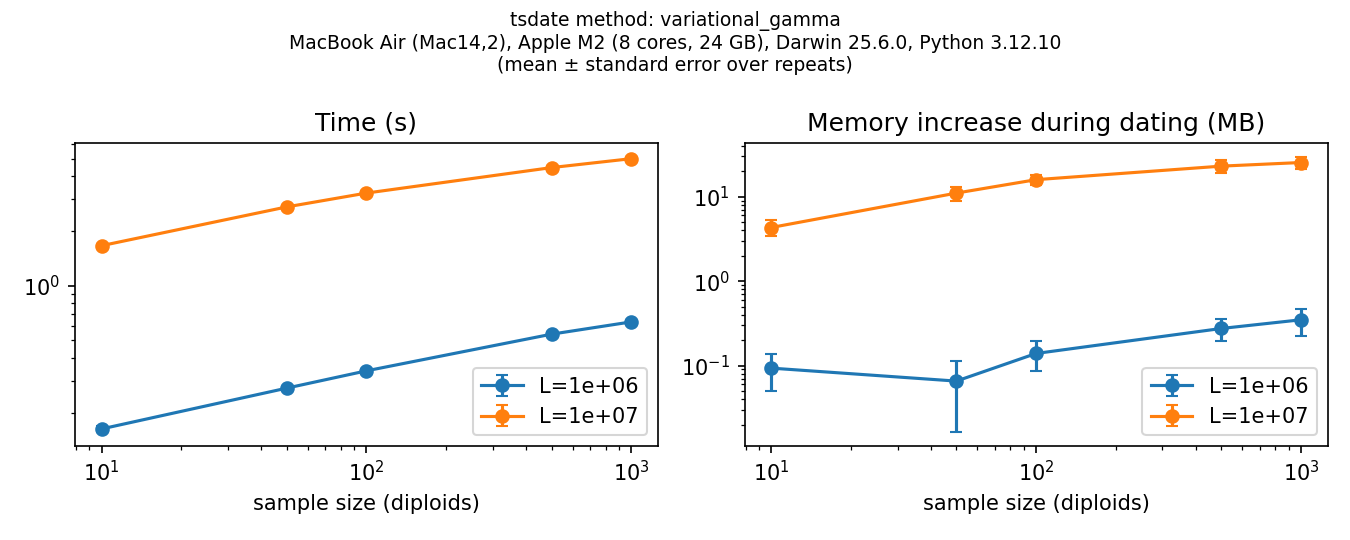

Data behind this chart, as committed beside it:
sample_size, length, seed, inferred, method, num_nodes, num_edges, num_trees, num_mutations, time_s, baseline_rss_mb, peak_rss_mb, extra_rss_mb, tsdate_version, git_sha, machine, cpu, cpu_cores, ram_gb, os, python, timestamp
10, 1000000, 1, False, variational_gamma, 763, 3494, 1082, 1385, 0.142, 477, 477.2, 0.1311, 0.2.4, be6cd02-dirty, MacBook Air (Mac14,2), Apple M2, 8, 24, Darwin 25.6.0, 3.12.10, 2026-11-02T23:06:04
10, 1000000, 2, False, variational_gamma, 797, 3725, 1129, 1358, 0.1629, 482.9, 482.9, 0.01638, 0.2.4, be6cd02-dirty, MacBook Air (Mac14,2), Apple M2, 8, 24, Darwin 25.6.0, 3.12.10, 2026-11-02T23:06:04
10, 1000000, 3, False, variational_gamma, 859, 4124, 1244, 1521, 0.189, 397.1, 397.5, 0.3768, 0.2.4, be6cd02-dirty, MacBook Air (Mac14,2), Apple M2, 8, 24, Darwin 25.6.0, 3.12.10, 2026-11-02T23:06:04
10, 1000000, 4, False, variational_gamma, 841, 3846, 1162, 1489, 0.1712, 429.3, 429.3, 0.01638, 0.2.4, be6cd02-dirty, MacBook Air (Mac14,2), Apple M2, 8, 24, Darwin 25.6.0, 3.12.10, 2026-11-02T23:06:04
10, 1000000, 5, False, variational_gamma, 686, 3239, 959, 1255, 0.129, 469.8, 469.8, 0.01638, 0.2.4, be6cd02-dirty, MacBook Air (Mac14,2), Apple M2, 8, 24, Darwin 25.6.0, 3.12.10, 2026-11-02T23:06:04
10, 1000000, 6, False, variational_gamma, 863, 3872, 1170, 1495, 0.1567, 471.2, 471.5, 0.3113, 0.2.4, be6cd02-dirty, MacBook Air (Mac14,2), Apple M2, 8, 24, Darwin 25.6.0, 3.12.10, 2026-11-02T23:06:04
10, 1000000, 7, False, variational_gamma, 791, 3602, 1113, 1346, 0.1598, 476.6, 476.7, 0.01638, 0.2.4, be6cd02-dirty, MacBook Air (Mac14,2), Apple M2, 8, 24, Darwin 25.6.0, 3.12.10, 2026-11-02T23:06:04
10, 1000000, 8, False, variational_gamma, 823, 3804, 1156, 1404, 0.1748, 444.9, 444.9, 0.01638, 0.2.4, be6cd02-dirty, MacBook Air (Mac14,2), Apple M2, 8, 24, Darwin 25.6.0, 3.12.10, 2026-11-02T23:06:04
10, 1000000, 9, False, variational_gamma, 911, 4279, 1304, 1525, 0.189, 472.6, 472.6, 0.01638, 0.2.4, be6cd02-dirty, MacBook Air (Mac14,2), Apple M2, 8, 24, Darwin 25.6.0, 3.12.10, 2026-11-02T23:06:04
10, 1000000, 10, False, variational_gamma, 744, 3437, 1039, 1267, 0.1535, 474.1, 474.1, 0.01638, 0.2.4, be6cd02-dirty, MacBook Air (Mac14,2), Apple M2, 8, 24, Darwin 25.6.0, 3.12.10, 2026-11-02T23:06:04
10, 10000000, 1, False, variational_gamma, 7549, 38405, 11632, 14199, 1.672, 476.5, 483.7, 7.143, 0.2.4, be6cd02-dirty, MacBook Air (Mac14,2), Apple M2, 8, 24, Darwin 25.6.0, 3.12.10, 2026-11-02T23:06:04
10, 10000000, 2, False, variational_gamma, 7585, 37842, 11531, 13755, 1.51, 473.4, 480.1, 6.767, 0.2.4, be6cd02-dirty, MacBook Air (Mac14,2), Apple M2, 8, 24, Darwin 25.6.0, 3.12.10, 2026-11-02T23:06:04
10, 10000000, 3, False, variational_gamma, 7572, 37668, 11477, 14085, 1.666, 471, 480.2, 9.191, 0.2.4, be6cd02-dirty, MacBook Air (Mac14,2), Apple M2, 8, 24, Darwin 25.6.0, 3.12.10, 2026-11-02T23:06:04
10, 10000000, 4, False, variational_gamma, 7561, 37523, 11515, 14161, 1.729, 493.3, 495.6, 2.228, 0.2.4, be6cd02-dirty, MacBook Air (Mac14,2), Apple M2, 8, 24, Darwin 25.6.0, 3.12.10, 2026-11-02T23:06:04
10, 10000000, 5, False, variational_gamma, 7625, 38287, 11599, 14363, 1.583, 500.7, 500.8, 0.1311, 0.2.4, be6cd02-dirty, MacBook Air (Mac14,2), Apple M2, 8, 24, Darwin 25.6.0, 3.12.10, 2026-11-02T23:06:04
10, 10000000, 6, False, variational_gamma, 7501, 38258, 11576, 13823, 1.713, 501.8, 503.3, 1.442, 0.2.4, be6cd02-dirty, MacBook Air (Mac14,2), Apple M2, 8, 24, Darwin 25.6.0, 3.12.10, 2026-11-02T23:06:04
10, 10000000, 7, False, variational_gamma, 7742, 39008, 11904, 14679, 1.793, 492.2, 495.3, 3.08, 0.2.4, be6cd02-dirty, MacBook Air (Mac14,2), Apple M2, 8, 24, Darwin 25.6.0, 3.12.10, 2026-11-02T23:06:04
10, 10000000, 8, False, variational_gamma, 7500, 37992, 11557, 14106, 1.72, 501.5, 507.6, 6.144, 0.2.4, be6cd02-dirty, MacBook Air (Mac14,2), Apple M2, 8, 24, Darwin 25.6.0, 3.12.10, 2026-11-02T23:06:04
10, 10000000, 9, False, variational_gamma, 7602, 38169, 11636, 14220, 1.598, 500.7, 505.4, 4.719, 0.2.4, be6cd02-dirty, MacBook Air (Mac14,2), Apple M2, 8, 24, Darwin 25.6.0, 3.12.10, 2026-11-02T23:06:04
10, 10000000, 10, False, variational_gamma, 7818, 39726, 12083, 14594, 1.622, 499.1, 501.4, 2.376, 0.2.4, be6cd02-dirty, MacBook Air (Mac14,2), Apple M2, 8, 24, Darwin 25.6.0, 3.12.10, 2026-11-02T23:06:04
50, 1000000, 1, False, variational_gamma, 1451, 6604, 1834, 2176, 0.2899, 462.6, 462.7, 0.01638, 0.2.4, be6cd02-dirty, MacBook Air (Mac14,2), Apple M2, 8, 24, Darwin 25.6.0, 3.12.10, 2026-11-02T23:06:04
50, 1000000, 2, False, variational_gamma, 1389, 6261, 1720, 2003, 0.2466, 471.1, 471.1, 0.01638, 0.2.4, be6cd02-dirty, MacBook Air (Mac14,2), Apple M2, 8, 24, Darwin 25.6.0, 3.12.10, 2026-11-02T23:06:04
50, 1000000, 3, False, variational_gamma, 1475, 6915, 1893, 2254, 0.273, 472.9, 473.4, 0.5079, 0.2.4, be6cd02-dirty, MacBook Air (Mac14,2), Apple M2, 8, 24, Darwin 25.6.0, 3.12.10, 2026-11-02T23:06:04
50, 1000000, 4, False, variational_gamma, 1425, 6416, 1757, 2170, 0.2802, 473, 473, 0.01638, 0.2.4, be6cd02-dirty, MacBook Air (Mac14,2), Apple M2, 8, 24, Darwin 25.6.0, 3.12.10, 2026-11-02T23:06:04
50, 1000000, 5, False, variational_gamma, 1437, 6750, 1844, 2121, 0.2649, 471.3, 471.3, 0.01638, 0.2.4, be6cd02-dirty, MacBook Air (Mac14,2), Apple M2, 8, 24, Darwin 25.6.0, 3.12.10, 2026-11-02T23:06:04
50, 1000000, 6, False, variational_gamma, 1435, 6715, 1861, 2116, 0.2922, 473.3, 473.3, 0.01638, 0.2.4, be6cd02-dirty, MacBook Air (Mac14,2), Apple M2, 8, 24, Darwin 25.6.0, 3.12.10, 2026-11-02T23:06:04
50, 1000000, 7, False, variational_gamma, 1497, 6861, 1907, 2140, 0.2729, 472.2, 472.2, 0.01638, 0.2.4, be6cd02-dirty, MacBook Air (Mac14,2), Apple M2, 8, 24, Darwin 25.6.0, 3.12.10, 2026-11-02T23:06:04
50, 1000000, 8, False, variational_gamma, 1450, 6681, 1841, 2067, 0.2913, 467.7, 467.7, 0.01638, 0.2.4, be6cd02-dirty, MacBook Air (Mac14,2), Apple M2, 8, 24, Darwin 25.6.0, 3.12.10, 2026-11-02T23:06:04
50, 1000000, 9, False, variational_gamma, 1431, 6660, 1831, 2209, 0.2634, 466.3, 466.3, 0.01638, 0.2.4, be6cd02-dirty, MacBook Air (Mac14,2), Apple M2, 8, 24, Darwin 25.6.0, 3.12.10, 2026-11-02T23:06:04
50, 1000000, 10, False, variational_gamma, 1410, 6552, 1819, 2014, 0.2556, 477.1, 477.2, 0.01638, 0.2.4, be6cd02-dirty, MacBook Air (Mac14,2), Apple M2, 8, 24, Darwin 25.6.0, 3.12.10, 2026-11-02T23:06:04
50, 10000000, 1, False, variational_gamma, 11761, 65336, 18415, 20963, 2.554, 475, 498.6, 23.67, 0.2.4, be6cd02-dirty, MacBook Air (Mac14,2), Apple M2, 8, 24, Darwin 25.6.0, 3.12.10, 2026-11-02T23:06:04
50, 10000000, 2, False, variational_gamma, 11264, 61956, 17543, 20174, 2.699, 474.5, 489.5, 15.01, 0.2.4, be6cd02-dirty, MacBook Air (Mac14,2), Apple M2, 8, 24, Darwin 25.6.0, 3.12.10, 2026-11-02T23:06:04
50, 10000000, 3, False, variational_gamma, 11723, 64887, 18334, 21280, 2.855, 480.1, 494.9, 14.79, 0.2.4, be6cd02-dirty, MacBook Air (Mac14,2), Apple M2, 8, 24, Darwin 25.6.0, 3.12.10, 2026-11-02T23:06:04
50, 10000000, 4, False, variational_gamma, 11535, 63488, 17873, 20346, 2.818, 491.7, 498.8, 7.094, 0.2.4, be6cd02-dirty, MacBook Air (Mac14,2), Apple M2, 8, 24, Darwin 25.6.0, 3.12.10, 2026-11-02T23:06:04
50, 10000000, 5, False, variational_gamma, 11362, 63028, 17745, 20393, 2.552, 509.3, 522, 12.71, 0.2.4, be6cd02-dirty, MacBook Air (Mac14,2), Apple M2, 8, 24, Darwin 25.6.0, 3.12.10, 2026-11-02T23:06:04
50, 10000000, 6, False, variational_gamma, 11683, 64234, 18111, 20696, 2.885, 489.7, 496.2, 6.521, 0.2.4, be6cd02-dirty, MacBook Air (Mac14,2), Apple M2, 8, 24, Darwin 25.6.0, 3.12.10, 2026-11-02T23:06:04
50, 10000000, 7, False, variational_gamma, 11604, 64343, 18135, 20636, 2.603, 505.3, 511.7, 6.455, 0.2.4, be6cd02-dirty, MacBook Air (Mac14,2), Apple M2, 8, 24, Darwin 25.6.0, 3.12.10, 2026-11-02T23:06:04
50, 10000000, 8, False, variational_gamma, 11610, 64584, 18200, 20743, 2.685, 499.6, 499.6, 0.03277, 0.2.4, be6cd02-dirty, MacBook Air (Mac14,2), Apple M2, 8, 24, Darwin 25.6.0, 3.12.10, 2026-11-02T23:06:04
50, 10000000, 9, False, variational_gamma, 11527, 63699, 17978, 20752, 2.58, 506.1, 515.4, 9.322, 0.2.4, be6cd02-dirty, MacBook Air (Mac14,2), Apple M2, 8, 24, Darwin 25.6.0, 3.12.10, 2026-11-02T23:06:04
50, 10000000, 10, False, variational_gamma, 11864, 65097, 18412, 21046, 2.909, 501.4, 516.4, 14.91, 0.2.4, be6cd02-dirty, MacBook Air (Mac14,2), Apple M2, 8, 24, Darwin 25.6.0, 3.12.10, 2026-11-02T23:06:04
100, 1000000, 1, False, variational_gamma, 1781, 7783, 2055, 2330, 0.3369, 465.3, 465.6, 0.3113, 0.2.4, be6cd02-dirty, MacBook Air (Mac14,2), Apple M2, 8, 24, Darwin 25.6.0, 3.12.10, 2026-11-02T23:06:04
100, 1000000, 2, False, variational_gamma, 1740, 7650, 2001, 2267, 0.3373, 465.7, 465.7, 0.01638, 0.2.4, be6cd02-dirty, MacBook Air (Mac14,2), Apple M2, 8, 24, Darwin 25.6.0, 3.12.10, 2026-11-02T23:06:04
100, 1000000, 3, False, variational_gamma, 1816, 7900, 2098, 2385, 0.3464, 436.4, 436.5, 0.01638, 0.2.4, be6cd02-dirty, MacBook Air (Mac14,2), Apple M2, 8, 24, Darwin 25.6.0, 3.12.10, 2026-11-02T23:06:04
100, 1000000, 4, False, variational_gamma, 1786, 7527, 1997, 2297, 0.3319, 480.7, 480.7, 0.01638, 0.2.4, be6cd02-dirty, MacBook Air (Mac14,2), Apple M2, 8, 24, Darwin 25.6.0, 3.12.10, 2026-11-02T23:06:04
100, 1000000, 5, False, variational_gamma, 1895, 8262, 2182, 2389, 0.3613, 479.1, 479.1, 0.08192, 0.2.4, be6cd02-dirty, MacBook Air (Mac14,2), Apple M2, 8, 24, Darwin 25.6.0, 3.12.10, 2026-11-02T23:06:04
100, 1000000, 6, False, variational_gamma, 1969, 8525, 2263, 2514, 0.3706, 478.9, 479.1, 0.1966, 0.2.4, be6cd02-dirty, MacBook Air (Mac14,2), Apple M2, 8, 24, Darwin 25.6.0, 3.12.10, 2026-11-02T23:06:04
100, 1000000, 7, False, variational_gamma, 1873, 8301, 2173, 2310, 0.3204, 484.3, 484.5, 0.1966, 0.2.4, be6cd02-dirty, MacBook Air (Mac14,2), Apple M2, 8, 24, Darwin 25.6.0, 3.12.10, 2026-11-02T23:06:04
100, 1000000, 8, False, variational_gamma, 1747, 7660, 2008, 2155, 0.3552, 481.1, 481.1, 0.01638, 0.2.4, be6cd02-dirty, MacBook Air (Mac14,2), Apple M2, 8, 24, Darwin 25.6.0, 3.12.10, 2026-11-02T23:06:04
100, 1000000, 9, False, variational_gamma, 1783, 7715, 2036, 2264, 0.304, 481.5, 481.5, 0.01638, 0.2.4, be6cd02-dirty, MacBook Air (Mac14,2), Apple M2, 8, 24, Darwin 25.6.0, 3.12.10, 2026-11-02T23:06:04
100, 1000000, 10, False, variational_gamma, 1790, 7592, 1999, 2195, 0.3355, 482.2, 482.7, 0.5243, 0.2.4, be6cd02-dirty, MacBook Air (Mac14,2), Apple M2, 8, 24, Darwin 25.6.0, 3.12.10, 2026-11-02T23:06:04
100, 10000000, 1, False, variational_gamma, 13546, 75649, 20897, 23393, 3.328, 483.1, 498, 14.93, 0.2.4, be6cd02-dirty, MacBook Air (Mac14,2), Apple M2, 8, 24, Darwin 25.6.0, 3.12.10, 2026-11-02T23:06:04
100, 10000000, 2, False, variational_gamma, 13641, 75714, 20958, 23820, 2.97, 470.3, 496.1, 25.85, 0.2.4, be6cd02-dirty, MacBook Air (Mac14,2), Apple M2, 8, 24, Darwin 25.6.0, 3.12.10, 2026-11-02T23:06:04
100, 10000000, 3, False, variational_gamma, 13452, 74711, 20693, 23696, 2.971, 466.7, 494.6, 27.93, 0.2.4, be6cd02-dirty, MacBook Air (Mac14,2), Apple M2, 8, 24, Darwin 25.6.0, 3.12.10, 2026-11-02T23:06:04
100, 10000000, 4, False, variational_gamma, 13682, 75749, 21023, 23829, 3.589, 504.8, 519.1, 14.39, 0.2.4, be6cd02-dirty, MacBook Air (Mac14,2), Apple M2, 8, 24, Darwin 25.6.0, 3.12.10, 2026-11-02T23:06:04
100, 10000000, 5, False, variational_gamma, 13733, 77405, 21352, 23981, 3.409, 502.7, 519.6, 16.89, 0.2.4, be6cd02-dirty, MacBook Air (Mac14,2), Apple M2, 8, 24, Darwin 25.6.0, 3.12.10, 2026-11-02T23:06:04
100, 10000000, 6, False, variational_gamma, 13714, 76477, 21131, 23556, 3.366, 495.3, 514, 18.69, 0.2.4, be6cd02-dirty, MacBook Air (Mac14,2), Apple M2, 8, 24, Darwin 25.6.0, 3.12.10, 2026-11-02T23:06:04
100, 10000000, 7, False, variational_gamma, 13521, 75353, 20812, 23380, 3.02, 503.7, 510.5, 6.799, 0.2.4, be6cd02-dirty, MacBook Air (Mac14,2), Apple M2, 8, 24, Darwin 25.6.0, 3.12.10, 2026-11-02T23:06:04
100, 10000000, 8, False, variational_gamma, 13354, 73573, 20410, 22909, 3.261, 507.9, 515.8, 7.881, 0.2.4, be6cd02-dirty, MacBook Air (Mac14,2), Apple M2, 8, 24, Darwin 25.6.0, 3.12.10, 2026-11-02T23:06:04
100, 10000000, 9, False, variational_gamma, 13466, 75402, 20864, 23478, 3.37, 506.3, 521.1, 14.79, 0.2.4, be6cd02-dirty, MacBook Air (Mac14,2), Apple M2, 8, 24, Darwin 25.6.0, 3.12.10, 2026-11-02T23:06:04
100, 10000000, 10, False, variational_gamma, 13692, 76355, 21118, 23908, 3.061, 515.7, 526.9, 11.21, 0.2.4, be6cd02-dirty, MacBook Air (Mac14,2), Apple M2, 8, 24, Darwin 25.6.0, 3.12.10, 2026-11-02T23:06:04
... 40 more rows
